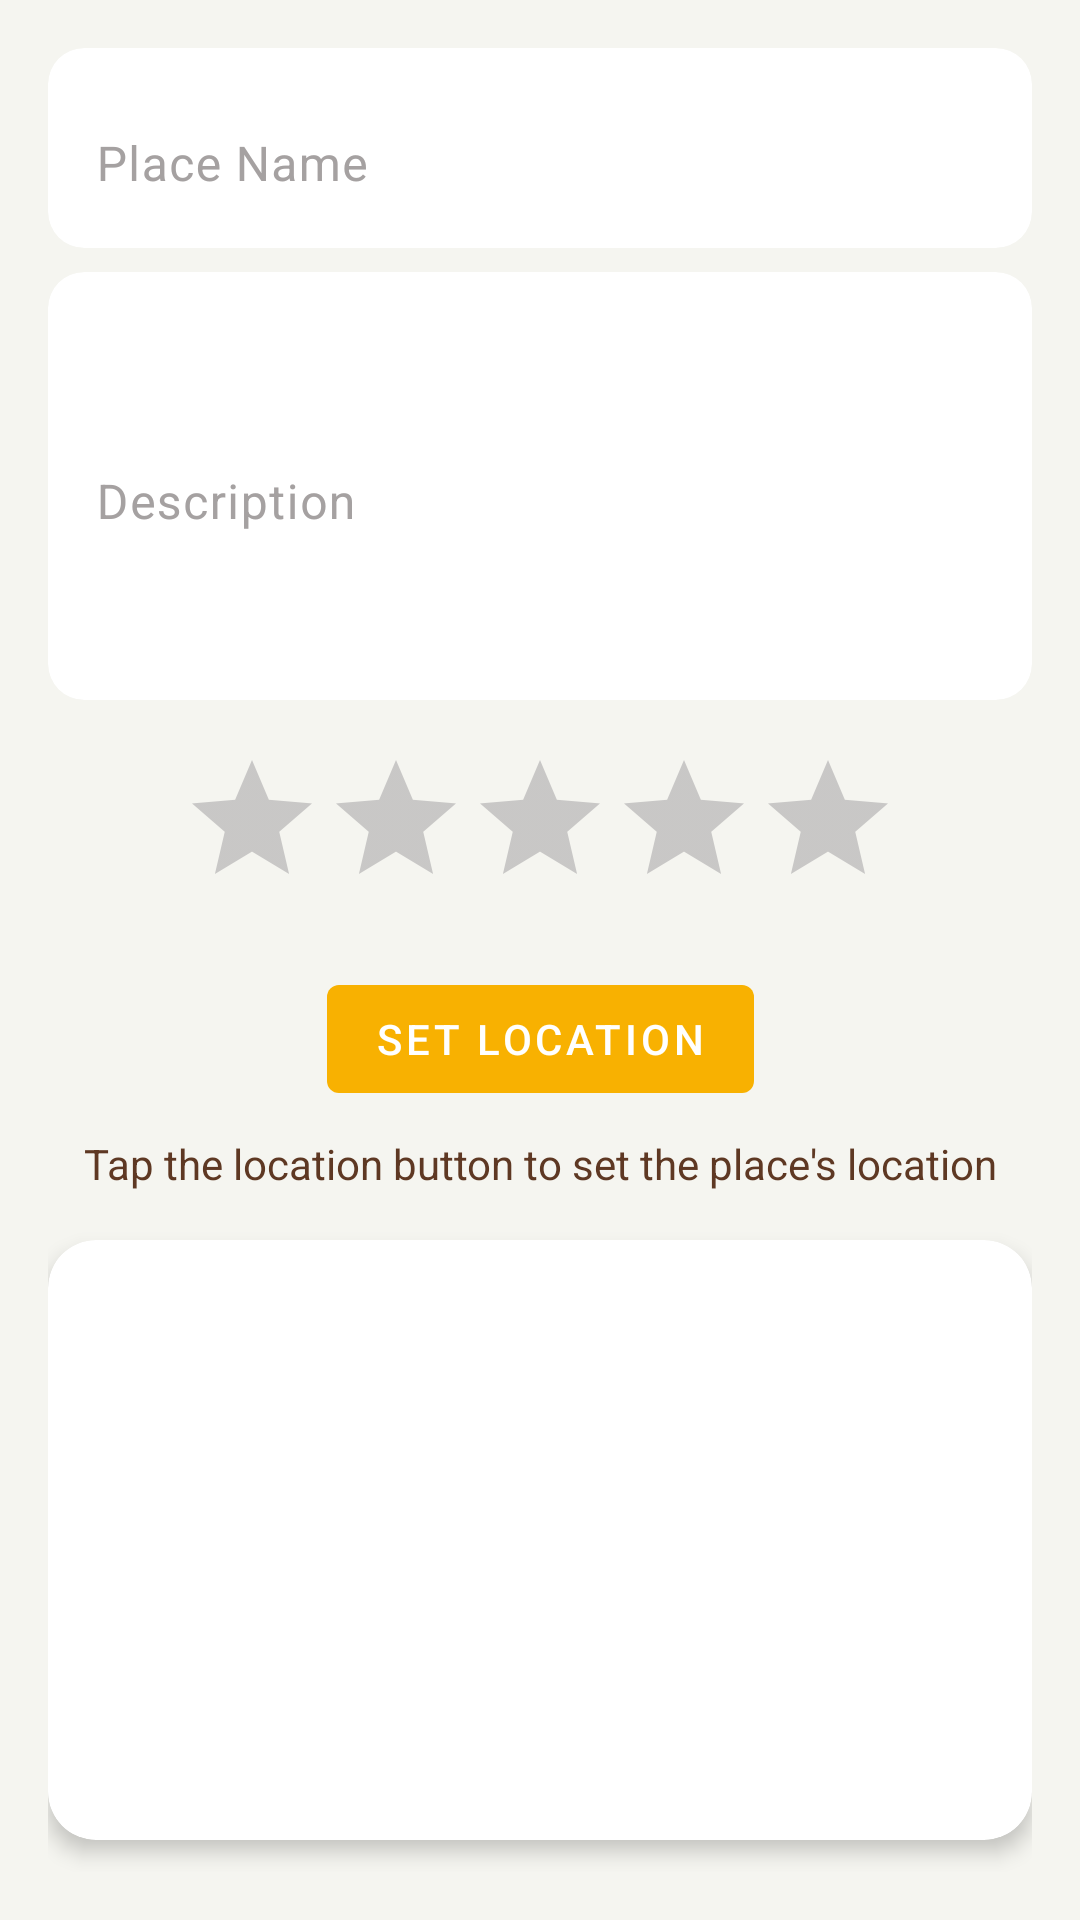

Layout XML and referenced resources for this Android screen:
<!-- AndroidManifest.xml: application theme Theme.Kuishinbo -->
<!-- res/layout/fragment_add_place_detail.xml -->
<?xml version="1.0" encoding="utf-8"?>
<androidx.constraintlayout.widget.ConstraintLayout xmlns:android="http://schemas.android.com/apk/res/android"
    xmlns:app="http://schemas.android.com/apk/res-auto"
    android:layout_width="match_parent"
    android:layout_height="match_parent"
    android:padding="16dp"
    android:background="@color/broken_white">

    
    <androidx.cardview.widget.CardView
        android:id="@+id/nameCardView"
        android:layout_width="0dp"
        android:layout_height="wrap_content"
        android:layout_marginBottom="8dp"
        app:cardCornerRadius="12dp"
        app:cardElevation="0dp"
        android:backgroundTint="#FFFFFF"
        app:layout_constraintEnd_toEndOf="parent"
        app:layout_constraintStart_toStartOf="parent"
        app:layout_constraintTop_toTopOf="parent">

        <com.google.android.material.textfield.TextInputLayout
            android:id="@+id/nameTextInputLayout"
            style="@style/Widget.MaterialComponents.TextInputLayout.OutlinedBox"
            android:layout_width="match_parent"
            android:layout_height="wrap_content"
            android:hint="Place Name">

            <com.google.android.material.textfield.TextInputEditText
                android:id="@+id/nameEditText"
                android:layout_width="match_parent"
                android:layout_height="wrap_content" />
        </com.google.android.material.textfield.TextInputLayout>
    </androidx.cardview.widget.CardView>

    
    <androidx.cardview.widget.CardView
        android:id="@+id/descriptionCardView"
        android:layout_width="0dp"
        android:layout_height="wrap_content"
        android:layout_marginTop="8dp"
        app:cardCornerRadius="12dp"
        app:cardElevation="0dp"
        android:backgroundTint="#FFFFFF"
        app:layout_constraintEnd_toEndOf="parent"
        app:layout_constraintStart_toStartOf="parent"
        app:layout_constraintTop_toBottomOf="@+id/nameCardView">

        <com.google.android.material.textfield.TextInputLayout
            android:id="@+id/descriptionTextInputLayout"
            style="@style/Widget.MaterialComponents.TextInputLayout.OutlinedBox"
            android:layout_width="match_parent"
            android:layout_height="wrap_content"
            android:hint="Description">

            <com.google.android.material.textfield.TextInputEditText
                android:id="@+id/descriptionEditText"
                android:layout_width="match_parent"
                android:layout_height="wrap_content"
                android:lines="5" />
        </com.google.android.material.textfield.TextInputLayout>
    </androidx.cardview.widget.CardView>

    
    <RatingBar
        android:id="@+id/ratingBar"
        android:layout_width="wrap_content"
        android:layout_height="wrap_content"
        android:layout_marginTop="16dp"
        android:numStars="5"
        android:stepSize="1"
        app:layout_constraintEnd_toEndOf="parent"
        app:layout_constraintStart_toStartOf="parent"
        app:layout_constraintTop_toBottomOf="@+id/descriptionCardView" />

    
    <Button
        android:id="@+id/locationButton"
        style="@style/Widget.MaterialComponents.Button.UnelevatedButton"
        android:layout_width="wrap_content"
        android:layout_height="wrap_content"
        android:layout_marginTop="16dp"
        android:text="Set Location"
        app:layout_constraintEnd_toEndOf="parent"
        app:layout_constraintStart_toStartOf="parent"
        app:layout_constraintTop_toBottomOf="@+id/ratingBar" />

    
    <TextView
        android:id="@+id/locationInfoTextView"
        android:layout_width="wrap_content"
        android:layout_height="wrap_content"
        android:layout_marginTop="8dp"
        android:text="Tap the location button to set the place's location"
        app:layout_constraintEnd_toEndOf="parent"
        app:layout_constraintStart_toStartOf="parent"
        app:layout_constraintTop_toBottomOf="@+id/locationButton" />

    
    <androidx.cardview.widget.CardView
        android:id="@+id/locationCardView"
        android:layout_width="match_parent"
        android:layout_height="200dp"
        android:layout_marginTop="16dp"
        app:cardCornerRadius="16dp"
        app:cardElevation="4dp"
        app:layout_constraintEnd_toEndOf="parent"
        app:layout_constraintStart_toStartOf="parent"
        app:layout_constraintTop_toBottomOf="@+id/locationInfoTextView">

        <ImageView
            android:id="@+id/locationImageView"
            android:layout_width="match_parent"
            android:layout_height="match_parent"
            android:contentDescription="Location snapshot"
            android:scaleType="centerCrop" />
    </androidx.cardview.widget.CardView>

    
    <Button
        android:id="@+id/addToMemoriesButton"
        style="@style/Widget.MaterialComponents.Button.UnelevatedButton"
        android:layout_width="0dp"
        android:layout_height="wrap_content"
        android:layout_marginTop="16dp"
        android:text="Add to Memories"
        app:layout_constraintEnd_toEndOf="parent"
        app:layout_constraintStart_toStartOf="parent"
        app:layout_constraintTop_toBottomOf="@+id/locationCardView" />

</androidx.constraintlayout.widget.ConstraintLayout>
<!-- resources referenced by this layout -->
<resources>
  <color name="broken_white">#F5F5F0</color>
  <style name="Widget.MaterialComponents.TextInputLayout.OutlinedBox" parent="@style/Widget.Material3.TextInputLayout.OutlinedBox">
          <item name="boxCornerRadiusTopStart">12dp</item>
          <item name="boxCornerRadiusTopEnd">12dp</item>
          <item name="boxCornerRadiusBottomStart">12dp</item>
          <item name="boxCornerRadiusBottomEnd">12dp</item>
          <item name="boxStrokeColor">@color/orange</item>
          <item name="hintTextColor">@color/brown</item>
          <item name="android:textColorHint">@color/light_grey</item>
      </style>
  <style name="Theme.Kuishinbo" parent="Base.Theme.Kuishinbo" />
  <color name="orange">#F8B101</color>
  <color name="brown">#5E3823</color>
  <color name="light_grey">#A5A1A1</color>
  <style name="Base.Theme.Kuishinbo" parent="Theme.Material3.DayNight.NoActionBar">
          <item name="colorPrimary">@color/orange</item>
          <item name="colorPrimaryDark">@color/brown</item>
  
          <item name="textInputStyle">@style/Widget.MaterialComponents.TextInputLayout.OutlinedBox</item>
          <item name="android:textViewStyle">@style/AppTextView</item>
          <item name="android:buttonStyle">@style/AppButton</item>
      </style>
  <style name="AppTextView" parent="android:Widget.TextView">
  
          <item name="android:textColor">@color/brown</item>
      </style>
  <style name="AppButton" parent="android:Widget.Button">
  
          <item name="android:textColor">@color/white_logo</item>
          <item name="backgroundTint">@color/orange</item>
          <item name="android:layout_width">0dp</item>
  
      </style>
  <color name="white_logo">#FCFCFC</color>
</resources>
